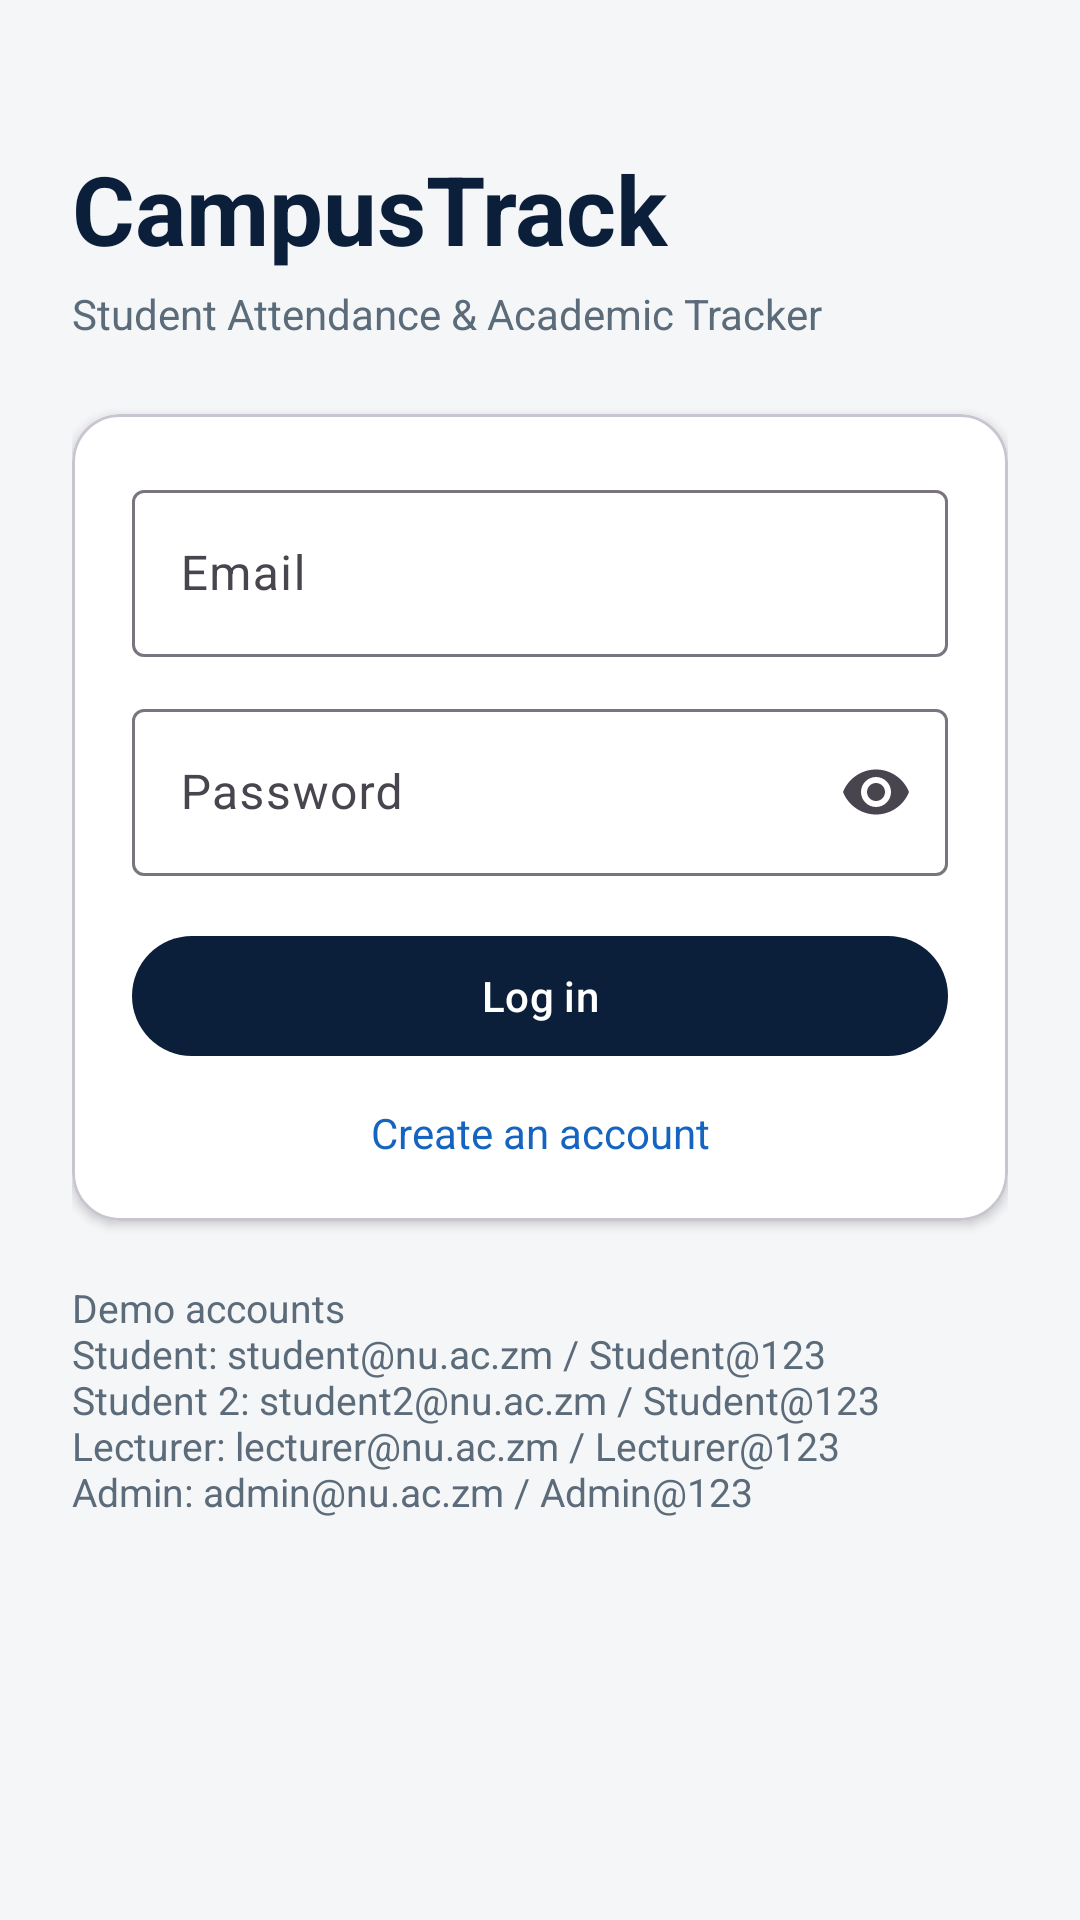

Produce the Android XML layout that renders to this screen, including the resource entries it uses.
<!-- AndroidManifest.xml: application theme Theme.CampusTrack -->
<!-- res/layout/activity_login.xml -->
<?xml version="1.0" encoding="utf-8"?>
<ScrollView xmlns:android="http://schemas.android.com/apk/res/android"
    xmlns:app="http://schemas.android.com/apk/res-auto"
    android:layout_width="match_parent"
    android:layout_height="match_parent"
    android:background="@color/bg"
    android:fillViewport="true">

    <LinearLayout
        android:layout_width="match_parent"
        android:layout_height="wrap_content"
        android:orientation="vertical"
        android:padding="24dp">

        <TextView
            android:layout_width="wrap_content"
            android:layout_height="wrap_content"
            android:layout_marginTop="24dp"
            android:text="@string/app_name"
            android:textColor="@color/navy"
            android:textSize="32sp"
            android:textStyle="bold" />

        <TextView
            android:layout_width="wrap_content"
            android:layout_height="wrap_content"
            android:layout_marginTop="4dp"
            android:text="@string/tagline"
            android:textColor="@color/muted" />

        <com.google.android.material.card.MaterialCardView
            android:layout_width="match_parent"
            android:layout_height="wrap_content"
            android:layout_marginTop="24dp"
            app:cardBackgroundColor="@color/white"
            app:cardCornerRadius="16dp"
            app:cardElevation="2dp">

            <LinearLayout
                android:layout_width="match_parent"
                android:layout_height="wrap_content"
                android:orientation="vertical"
                android:padding="20dp">

                <com.google.android.material.textfield.TextInputLayout
                    android:id="@+id/emailLayout"
                    android:layout_width="match_parent"
                    android:layout_height="wrap_content"
                    android:hint="Email">

                    <com.google.android.material.textfield.TextInputEditText
                        android:id="@+id/emailInput"
                        android:layout_width="match_parent"
                        android:layout_height="wrap_content"
                        android:inputType="textEmailAddress" />
                </com.google.android.material.textfield.TextInputLayout>

                <com.google.android.material.textfield.TextInputLayout
                    android:id="@+id/passwordLayout"
                    android:layout_width="match_parent"
                    android:layout_height="wrap_content"
                    android:layout_marginTop="12dp"
                    android:hint="Password"
                    app:endIconMode="password_toggle">

                    <com.google.android.material.textfield.TextInputEditText
                        android:id="@+id/passwordInput"
                        android:layout_width="match_parent"
                        android:layout_height="wrap_content"
                        android:inputType="textPassword" />
                </com.google.android.material.textfield.TextInputLayout>

                <TextView
                    android:id="@+id/errorText"
                    android:layout_width="match_parent"
                    android:layout_height="wrap_content"
                    android:layout_marginTop="8dp"
                    android:textColor="@color/absent"
                    android:visibility="gone" />

                <com.google.android.material.button.MaterialButton
                    android:id="@+id/loginButton"
                    android:layout_width="match_parent"
                    android:layout_height="wrap_content"
                    android:layout_marginTop="16dp"
                    android:text="Log in" />

                <ProgressBar
                    android:id="@+id/progressBar"
                    android:layout_width="wrap_content"
                    android:layout_height="wrap_content"
                    android:layout_gravity="center"
                    android:layout_marginTop="12dp"
                    android:visibility="gone" />

                <TextView
                    android:id="@+id/registerLink"
                    android:layout_width="match_parent"
                    android:layout_height="wrap_content"
                    android:layout_marginTop="12dp"
                    android:gravity="center"
                    android:text="Create an account"
                    android:textColor="@color/blue" />
            </LinearLayout>
        </com.google.android.material.card.MaterialCardView>

        <TextView
            android:id="@+id/demoText"
            android:layout_width="match_parent"
            android:layout_height="wrap_content"
            android:layout_marginTop="20dp"
            android:text="@string/demo_accounts"
            android:textColor="@color/muted"
            android:textSize="13sp" />
    </LinearLayout>
</ScrollView>
<!-- resources referenced by this layout -->
<resources>
  <color name="absent">#C62828</color>
  <color name="bg">#F4F6F8</color>
  <color name="blue">#1565C0</color>
  <color name="muted">#5C6B7A</color>
  <color name="navy">#0B1F3A</color>
  <color name="white">#FFFFFF</color>
  <string name="app_name">CampusTrack</string>
  <string name="demo_accounts">Demo accounts\nStudent: student@nu.ac.zm / Student@123\nStudent 2: student2@nu.ac.zm / Student@123\nLecturer: lecturer@nu.ac.zm / Lecturer@123\nAdmin: admin@nu.ac.zm / Admin@123</string>
  <string name="tagline">Student Attendance &amp; Academic Tracker</string>
  <style name="Theme.CampusTrack" parent="Theme.Material3.Light.NoActionBar">
          <item name="colorPrimary">@color/navy</item>
          <item name="colorOnPrimary">@color/white</item>
          <item name="colorSecondary">@color/orange</item>
          <item name="colorOnSecondary">@color/white</item>
          <item name="android:statusBarColor">@color/navy</item>
          <item name="android:navigationBarColor">@color/white</item>
          <item name="android:windowBackground">@color/bg</item>
      </style>
  <color name="orange">#EF6C00</color>
</resources>
